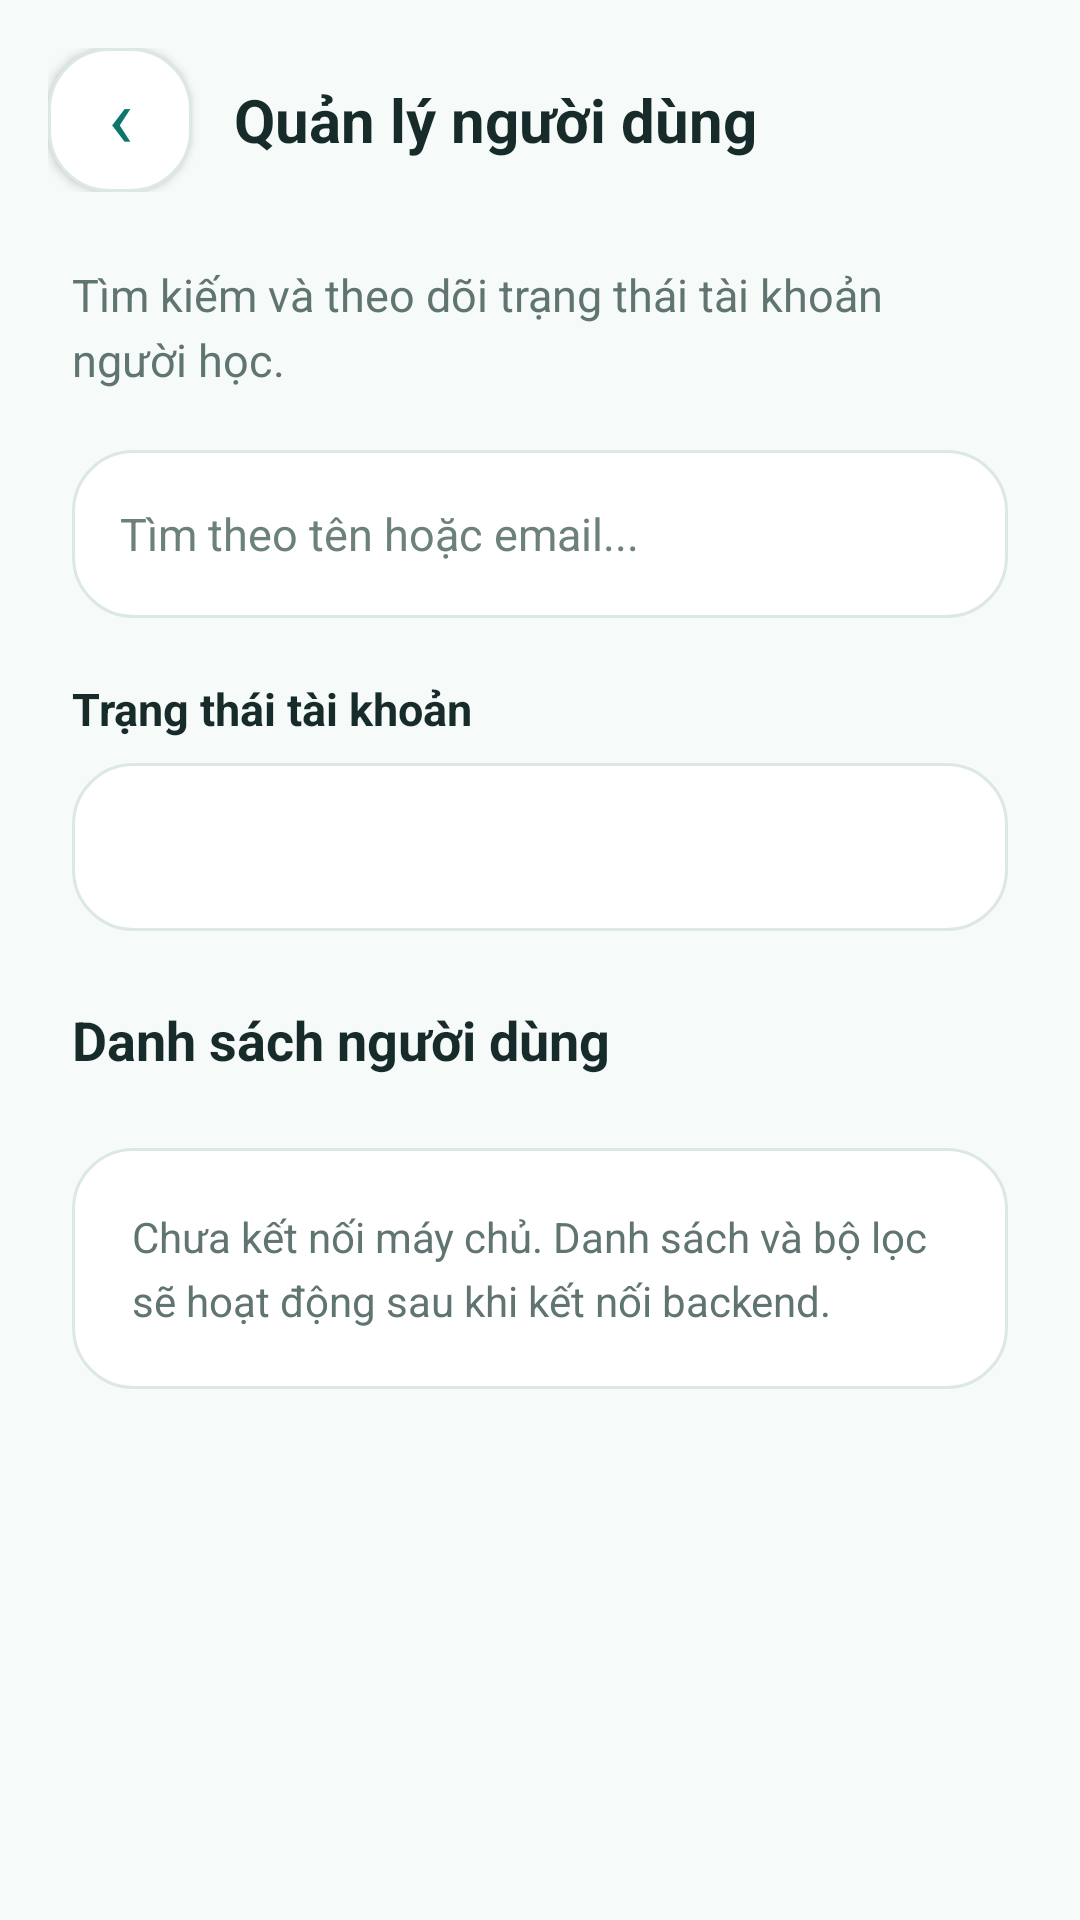

Android layout source for this screen:
<!-- AndroidManifest.xml: application theme Theme.SpeakMate -->
<!-- res/layout/fragment_admin_users.xml -->
<?xml version="1.0" encoding="utf-8"?>
<LinearLayout xmlns:android="http://schemas.android.com/apk/res/android"
    android:layout_width="match_parent"
    android:layout_height="match_parent"
    android:background="@color/sm_background"
    android:orientation="vertical">

    
    <LinearLayout
        android:layout_width="match_parent"
        android:layout_height="wrap_content"
        android:gravity="center_vertical"
        android:orientation="horizontal"
        android:paddingStart="16dp"
        android:paddingTop="16dp"
        android:paddingEnd="16dp"
        android:paddingBottom="12dp">

        <androidx.appcompat.widget.AppCompatButton
            android:id="@+id/btnBackAdminUsers"
            android:layout_width="48dp"
            android:layout_height="48dp"
            android:background="@drawable/bg_card"
            android:backgroundTint="@null"
            android:contentDescription="Quay lại tổng quan admin"
            android:gravity="center"
            android:includeFontPadding="false"
            android:minWidth="0dp"
            android:minHeight="0dp"
            android:padding="0dp"
            android:text="‹"
            android:textAllCaps="false"
            android:textColor="@color/sm_cyan"
            android:textSize="28sp" />

        <TextView
            android:layout_width="0dp"
            android:layout_height="wrap_content"
            android:layout_marginStart="14dp"
            android:layout_weight="1"
            android:text="Quản lý người dùng"
            android:textColor="@color/sm_text_primary"
            android:textSize="20sp"
            android:textStyle="bold" />

    </LinearLayout>

    <ScrollView
        android:layout_width="match_parent"
        android:layout_height="0dp"
        android:layout_weight="1"
        android:fillViewport="true"
        android:overScrollMode="never">

        <LinearLayout
            android:layout_width="match_parent"
            android:layout_height="wrap_content"
            android:orientation="vertical"
            android:paddingStart="24dp"
            android:paddingTop="12dp"
            android:paddingEnd="24dp"
            android:paddingBottom="24dp">

            <TextView
                android:layout_width="match_parent"
                android:layout_height="wrap_content"
                android:lineSpacingExtra="4dp"
                android:text="Tìm kiếm và theo dõi trạng thái tài khoản người học."
                android:textColor="@color/sm_text_secondary"
                android:textSize="15sp" />

            <androidx.appcompat.widget.AppCompatEditText
                android:id="@+id/etAdminUserSearch"
                android:layout_width="match_parent"
                android:layout_height="56dp"
                android:layout_marginTop="20dp"
                android:background="@drawable/bg_card"
                android:backgroundTint="@null"
                android:hint="Tìm theo tên hoặc email..."
                android:imeOptions="actionSearch"
                android:inputType="text"
                android:paddingStart="16dp"
                android:paddingEnd="16dp"
                android:singleLine="true"
                android:textColor="@color/sm_text_primary"
                android:textColorHint="@color/sm_text_hint"
                android:textSize="15sp" />

            <TextView
                android:layout_width="match_parent"
                android:layout_height="wrap_content"
                android:layout_marginTop="20dp"
                android:labelFor="@id/spAdminUserStatus"
                android:text="Trạng thái tài khoản"
                android:textColor="@color/sm_text_primary"
                android:textSize="15sp"
                android:textStyle="bold" />

            <androidx.appcompat.widget.AppCompatSpinner
                android:id="@+id/spAdminUserStatus"
                android:layout_width="match_parent"
                android:layout_height="56dp"
                android:layout_marginTop="8dp"
                android:background="@drawable/bg_card"
                android:paddingStart="8dp"
                android:paddingEnd="8dp"
                android:popupBackground="@color/sm_surface"
                android:spinnerMode="dropdown" />

            <TextView
                android:id="@+id/tvAdminUserListCount"
                android:layout_width="match_parent"
                android:layout_height="wrap_content"
                android:layout_marginTop="24dp"
                android:text="Danh sách người dùng"
                android:textColor="@color/sm_text_primary"
                android:textSize="18sp"
                android:textStyle="bold" />

            
            <LinearLayout
                android:id="@+id/adminUserListContainer"
                android:layout_width="match_parent"
                android:layout_height="wrap_content"
                android:layout_marginTop="12dp"
                android:orientation="vertical" />

            <TextView
                android:id="@+id/tvAdminUsersStatus"
                android:layout_width="match_parent"
                android:layout_height="wrap_content"
                android:layout_marginTop="12dp"
                android:background="@drawable/bg_card"
                android:lineSpacingExtra="5dp"
                android:padding="20dp"
                android:text="Chưa kết nối máy chủ. Danh sách và bộ lọc sẽ hoạt động sau khi kết nối backend."
                android:textColor="@color/sm_text_secondary"
                android:textSize="14sp" />

        </LinearLayout>

    </ScrollView>

</LinearLayout>
<!-- resources referenced by this layout -->
<resources>
  <color name="sm_background">#F6FAF9</color>
  <color name="sm_cyan">#0F766E</color>
  <color name="sm_surface">#FFFFFF</color>
  <color name="sm_text_hint">#6C807C</color>
  <color name="sm_text_primary">#172B2A</color>
  <color name="sm_text_secondary">#607572</color>
  <!-- drawable bg_card (drawable) -->
  <?xml version="1.0" encoding="utf-8"?>
  <shape xmlns:android="http://schemas.android.com/apk/res/android"
      android:shape="rectangle">
  
      <solid android:color="@color/sm_surface" />
  
      <corners android:radius="20dp" />
  
      <stroke
          android:width="1dp"
          android:color="@color/sm_border" />
  
  </shape>
  <style name="Theme.SpeakMate" parent="Base.Theme.SpeakMate" />
  <color name="sm_border">#DCE8E4</color>
  <style name="Base.Theme.SpeakMate" parent="Theme.Material3.Light.NoActionBar">
  
          <item name="colorPrimary">@color/sm_primary</item>
          <item name="colorOnPrimary">@color/sm_on_primary</item>
  
          <item name="colorSecondary">@color/sm_cyan</item>
          <item name="colorOnSecondary">@color/sm_on_primary</item>
  
          <item name="android:colorBackground">@color/sm_background</item>
          <item name="android:windowBackground">@color/sm_background</item>
          <item name="colorOnBackground">@color/sm_text_primary</item>
  
          <item name="colorSurface">@color/sm_surface</item>
          <item name="colorOnSurface">@color/sm_text_primary</item>
  
          <item name="android:fontFamily">sans-serif</item>
          <item name="android:textColorPrimary">@color/sm_text_primary</item>
          <item name="android:textColorSecondary">@color/sm_text_secondary</item>
          <item name="android:colorAccent">@color/sm_primary</item>
  
          <item name="colorError">@color/sm_error</item>
          <item name="colorOnError">@color/sm_on_primary</item>
  
          <item name="android:statusBarColor">@color/sm_background</item>
          <item name="android:navigationBarColor">@color/sm_background</item>
          <item name="android:windowLightStatusBar">true</item>
          <item name="android:windowLightNavigationBar">true</item>
          <item name="android:forceDarkAllowed">false</item>
  
      </style>
  <color name="sm_primary">#0F766E</color>
  <color name="sm_on_primary">#FFFFFF</color>
  <color name="sm_error">#C64055</color>
</resources>
